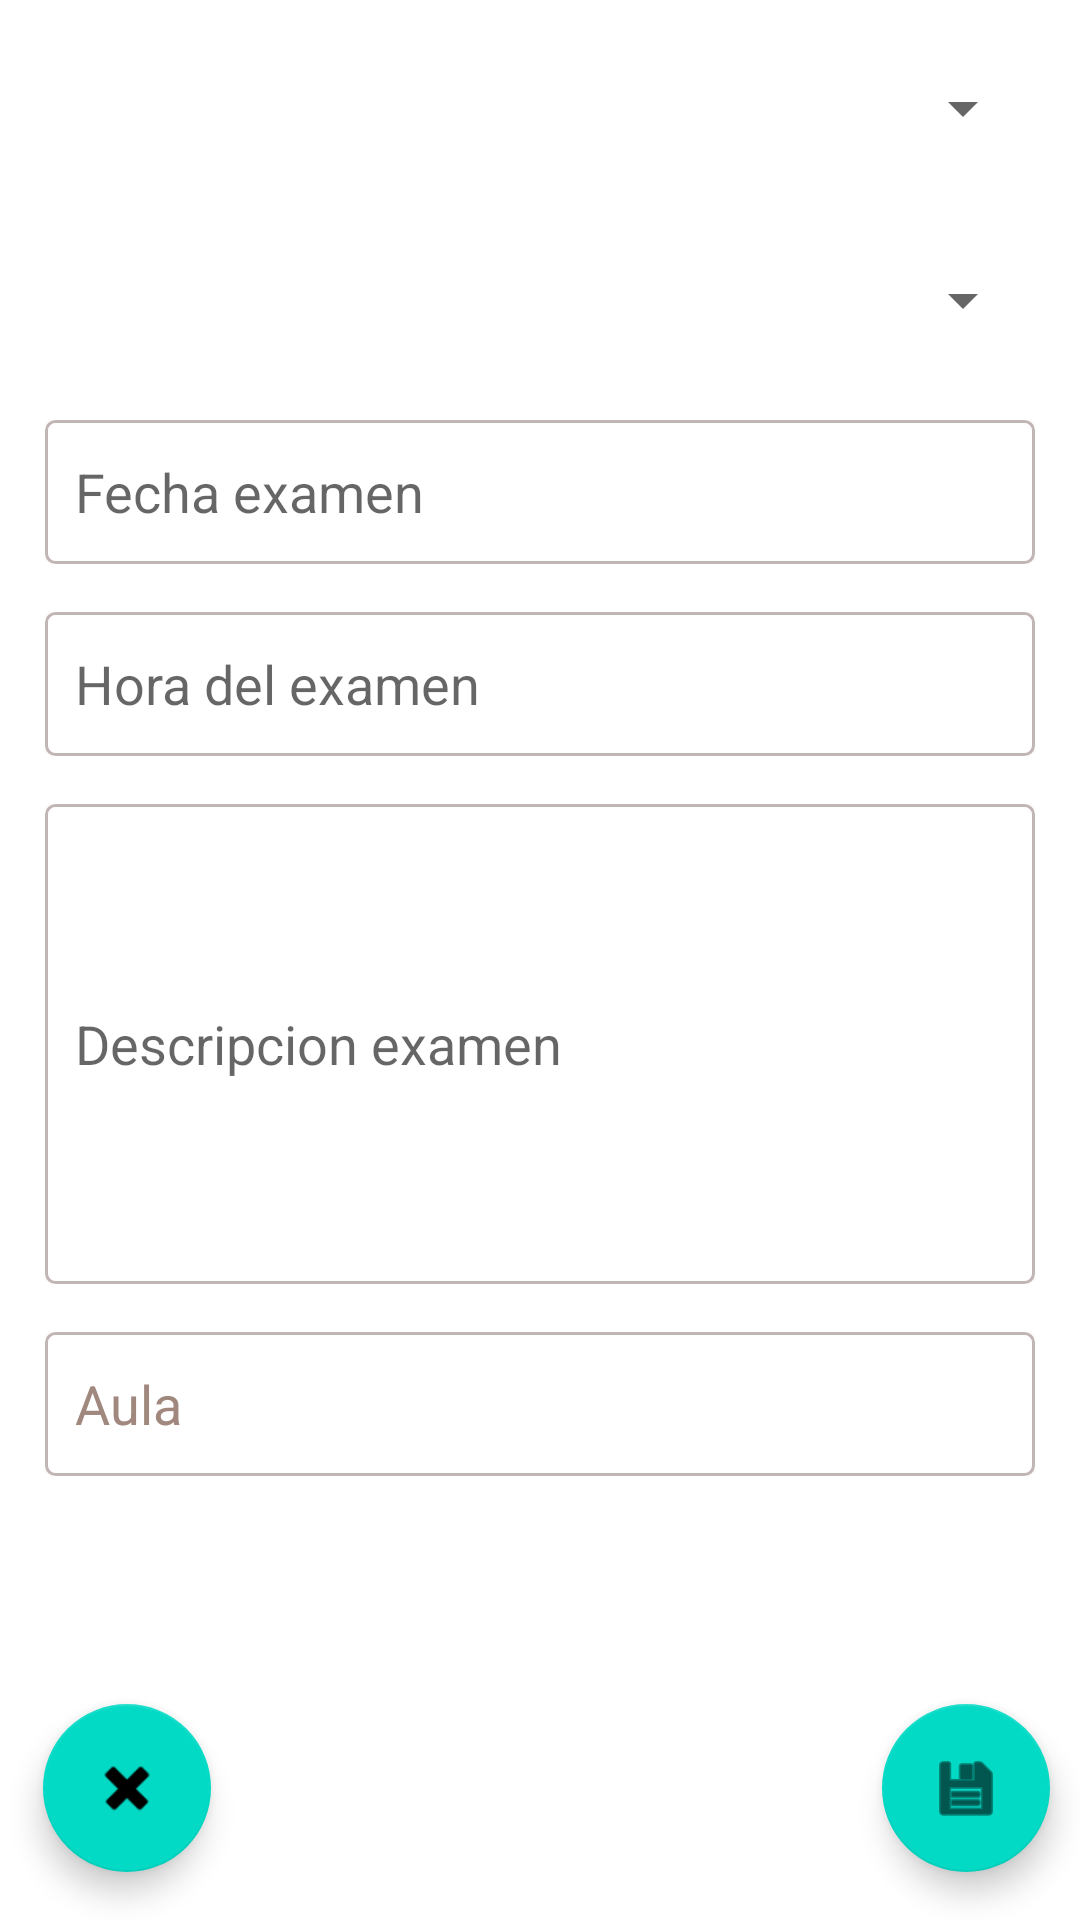

This screen was rendered from an Android layout file. Write that file and the resources it references.
<!-- AndroidManifest.xml: application theme Theme.AgendaEstudiantil -->
<!-- res/layout/fragment_editar_examen.xml -->
<?xml version="1.0" encoding="utf-8"?>
<androidx.constraintlayout.widget.ConstraintLayout xmlns:android="http://schemas.android.com/apk/res/android"
    xmlns:tools="http://schemas.android.com/tools"
    android:layout_width="match_parent"
    android:layout_height="match_parent"
    xmlns:app="http://schemas.android.com/apk/res-auto"
    tools:context=".ui.examen.EditarExamenFragment">

    <Spinner
        android:id="@+id/spMateriaExamen"
        android:layout_width="0dp"
        android:layout_height="48dp"
        android:layout_marginStart="15dp"
        android:layout_marginTop="28dp"
        android:layout_marginEnd="15dp"
        android:layout_marginBottom="16dp"
        app:layout_constraintBottom_toTopOf="@+id/spTipoExamen"
        app:layout_constraintEnd_toEndOf="parent"
        app:layout_constraintHorizontal_bias="1.0"
        app:layout_constraintStart_toStartOf="parent"
        app:layout_constraintTop_toTopOf="parent"
        app:layout_constraintVertical_bias="1.0"></Spinner>

    <Spinner
        android:id="@+id/spTipoExamen"
        android:layout_width="0dp"
        android:layout_height="48dp"
        android:layout_marginStart="15dp"
        android:layout_marginEnd="15dp"
        android:layout_marginBottom="16dp"
        app:layout_constraintBottom_toTopOf="@+id/txtFechaExamen"
        app:layout_constraintEnd_toEndOf="parent"
        app:layout_constraintStart_toStartOf="parent"></Spinner>

    <EditText
        android:id="@+id/txtFechaExamen"
        android:layout_width="0dp"
        android:layout_height="wrap_content"
        android:layout_marginStart="15dp"
        android:layout_marginEnd="15dp"
        android:layout_marginBottom="16dp"
        android:background="@drawable/shape_rectangle"
        android:clickable="true"
        android:ems="10"
        android:focusable="false"
        android:hint="@string/fecha_examen"
        android:inputType="date"
        android:maxLines="1"
        android:minHeight="48dp"
        android:padding="10dp"
        app:layout_constraintBottom_toTopOf="@+id/txtHoraExamen"
        app:layout_constraintEnd_toEndOf="parent"
        app:layout_constraintHorizontal_bias="0.0"
        app:layout_constraintStart_toStartOf="parent"></EditText>

    <EditText
        android:id="@+id/txtHoraExamen"
        android:layout_width="0dp"
        android:layout_height="wrap_content"
        android:layout_marginStart="15dp"
        android:layout_marginEnd="15dp"
        android:layout_marginBottom="16dp"
        android:background="@drawable/shape_rectangle"
        android:clickable="true"
        android:ems="10"
        android:focusable="false"
        android:hint="@string/hora_del_examen"
        android:inputType="time"
        android:maxLines="1"
        android:minHeight="48dp"
        android:padding="10dp"
        app:layout_constraintBottom_toTopOf="@+id/txtDescripcionExamen"
        app:layout_constraintEnd_toEndOf="parent"
        app:layout_constraintHorizontal_bias="0.0"
        app:layout_constraintStart_toStartOf="parent"></EditText>

    <EditText
        android:id="@+id/txtDescripcionExamen"
        android:layout_width="0dp"
        android:layout_height="160dp"
        android:layout_marginStart="15dp"
        android:layout_marginEnd="15dp"
        android:layout_marginBottom="16dp"
        android:background="@drawable/shape_rectangle"
        android:ems="10"
        android:hint="@string/descripcion_examen"
        android:inputType="textMultiLine"
        android:minHeight="48dp"
        android:padding="10dp"
        app:layout_constraintBottom_toTopOf="@+id/txtAulaExamen"
        app:layout_constraintEnd_toEndOf="parent"
        app:layout_constraintHorizontal_bias="0.0"
        app:layout_constraintStart_toStartOf="parent"></EditText>

    <EditText
        android:id="@+id/txtAulaExamen"
        android:layout_width="0dp"
        android:layout_height="wrap_content"
        android:layout_marginStart="15dp"
        android:layout_marginEnd="15dp"
        android:layout_marginBottom="76dp"
        android:background="@drawable/shape_rectangle"
        android:ems="10"
        android:hint="@string/aula"
        android:inputType="text"
        android:minHeight="48dp"
        android:padding="10dp"
        android:textColorHint="#A1887F"
        app:layout_constraintBottom_toTopOf="@+id/btnEditarExamen"
        app:layout_constraintEnd_toEndOf="parent"
        app:layout_constraintHorizontal_bias="1.0"
        app:layout_constraintStart_toStartOf="parent"></EditText>

    <com.google.android.material.floatingactionbutton.FloatingActionButton
        android:id="@+id/btnEditarExamen"
        android:layout_width="wrap_content"
        android:layout_height="wrap_content"
        android:layout_gravity="bottom|end"
        android:layout_marginBottom="16dp"
        app:layout_constraintBottom_toBottomOf="parent"
        app:layout_constraintEnd_toEndOf="parent"
        app:layout_constraintHorizontal_bias="0.957"
        app:layout_constraintStart_toEndOf="@+id/btnEliminarExamen"
        app:srcCompat="@android:drawable/ic_menu_save" />

    <com.google.android.material.floatingactionbutton.FloatingActionButton
        android:id="@+id/btnEliminarExamen"
        android:layout_width="wrap_content"
        android:layout_height="wrap_content"
        android:layout_gravity="bottom|end"
        android:layout_marginEnd="@dimen/fab_margin"
        android:layout_marginBottom="16dp"
        app:layout_constraintBottom_toBottomOf="parent"
        app:layout_constraintEnd_toEndOf="parent"
        app:layout_constraintHorizontal_bias="0.047"
        app:layout_constraintStart_toStartOf="parent"
        app:srcCompat="@android:drawable/ic_delete" />


</androidx.constraintlayout.widget.ConstraintLayout>
<!-- resources referenced by this layout -->
<resources>
  <!-- drawable shape_rectangle (drawable) -->
  <?xml version="1.0" encoding="utf-8"?>
  <shape xmlns:android="http://schemas.android.com/apk/res/android"
      android:shape="rectangle">
  
      <stroke
          android:width="1dp"
          android:color="@color/gray1"/>
  
      <solid android:color="@color/white"/>
  
      <corners android:radius="3dp"/>
  </shape>
  <string name="aula">Aula</string>
  <string name="descripcion_examen">Descripcion examen</string>
  <string name="fecha_examen">Fecha examen</string>
  <string name="hora_del_examen">Hora del examen</string>
  <style name="Theme.AgendaEstudiantil" parent="Theme.MaterialComponents.DayNight">
          
          <item name="colorPrimary">@color/purple_500</item>
          <item name="colorPrimaryVariant">@color/purple_700</item>
          <item name="colorOnPrimary">@color/white</item>
          
          <item name="colorSecondary">@color/teal_200</item>
          <item name="colorSecondaryVariant">@color/teal_700</item>
          <item name="colorOnSecondary">@color/black</item>
          
          <item name="android:statusBarColor" tools:targetApi="l">?attr/colorPrimaryVariant</item>
          
      </style>
  <color name="gray1">#C0B6B6</color>
  <color name="white">#FFFFFFFF</color>
  <color name="purple_500">#FF6200EE</color>
  <color name="purple_700">#FF3700B3</color>
  <color name="teal_200">#FF03DAC5</color>
  <color name="teal_700">#FF018786</color>
  <color name="black">#FF000000</color>
</resources>
